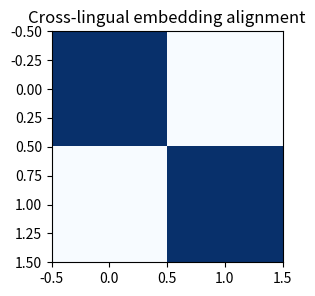
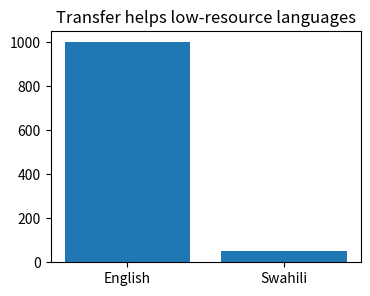
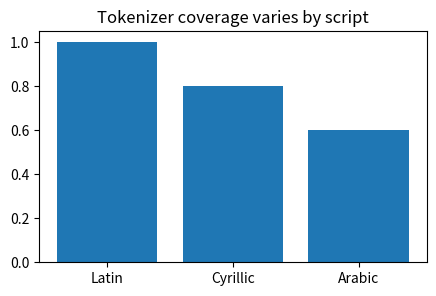
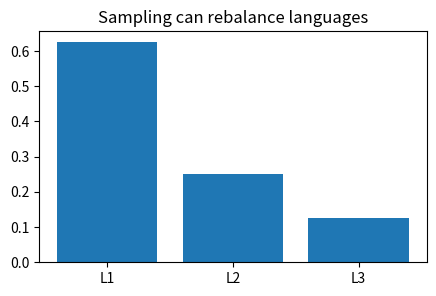
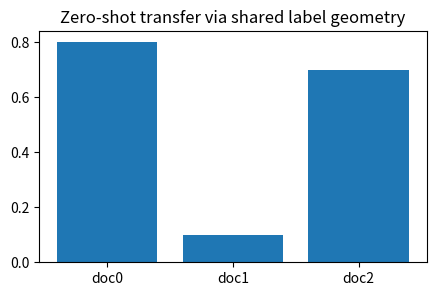

Python code for these plots, in order:
import numpy as np, matplotlib.pyplot as plt, math, itertools
np.random.seed(0)
def softmax(x, axis=-1):
    x=np.asarray(x, dtype=float); x=x-x.max(axis=axis, keepdims=True); e=np.exp(x); return e/e.sum(axis=axis, keepdims=True)
def sigmoid(x): return 1/(1+np.exp(-np.asarray(x, dtype=float)))
def normalize(v):
    v=np.asarray(v, dtype=float); n=np.linalg.norm(v); return v/(n if n else 1)
def edit_distance(a,b):
    D=np.zeros((len(a)+1,len(b)+1), dtype=int); D[:,0]=np.arange(len(a)+1); D[0,:]=np.arange(len(b)+1)
    for i in range(1,len(a)+1):
        for j in range(1,len(b)+1):
            D[i,j]=min(D[i-1,j]+1, D[i,j-1]+1, D[i-1,j-1]+(a[i-1]!=b[j-1]))
    return D
print('setup ok')

en=np.array([[1.,0.],[0.,1.]]); es=np.array([[.9,.1],[.1,.9]]); sims=en@es.T
plt.figure(figsize=(4,3)); plt.imshow(sims,cmap='Blues'); plt.title('Cross-lingual embedding alignment')
assert np.argmax(sims[0])==0 and np.argmax(sims[1])==1

train=np.array([1000,50]); plt.figure(figsize=(4,3)); plt.bar(['English','Swahili'],train); plt.title('Transfer helps low-resource languages')
assert train[0]/train[1]==20

scripts=['Latin','Cyrillic','Arabic']; covered=np.array([1,.8,.6]); plt.figure(figsize=(5,3)); plt.bar(scripts,covered); plt.title('Tokenizer coverage varies by script')
assert covered[-1]<covered[0]

loss=np.array([0.2,0.5,1.0]); weights=1/loss; weights=weights/weights.sum()
plt.figure(figsize=(5,3)); plt.bar(['L1','L2','L3'],weights); plt.title('Sampling can rebalance languages')
assert weights[2]<weights[0]

label_vec=np.array([1.,0.]); docs=np.array([[.8,.2],[.1,.9],[.7,.3]]); scores=docs@label_vec
plt.figure(figsize=(5,3)); plt.bar(['doc0','doc1','doc2'],scores); plt.title('Zero-shot transfer via shared label geometry')
assert int(np.argmax(scores))==0
